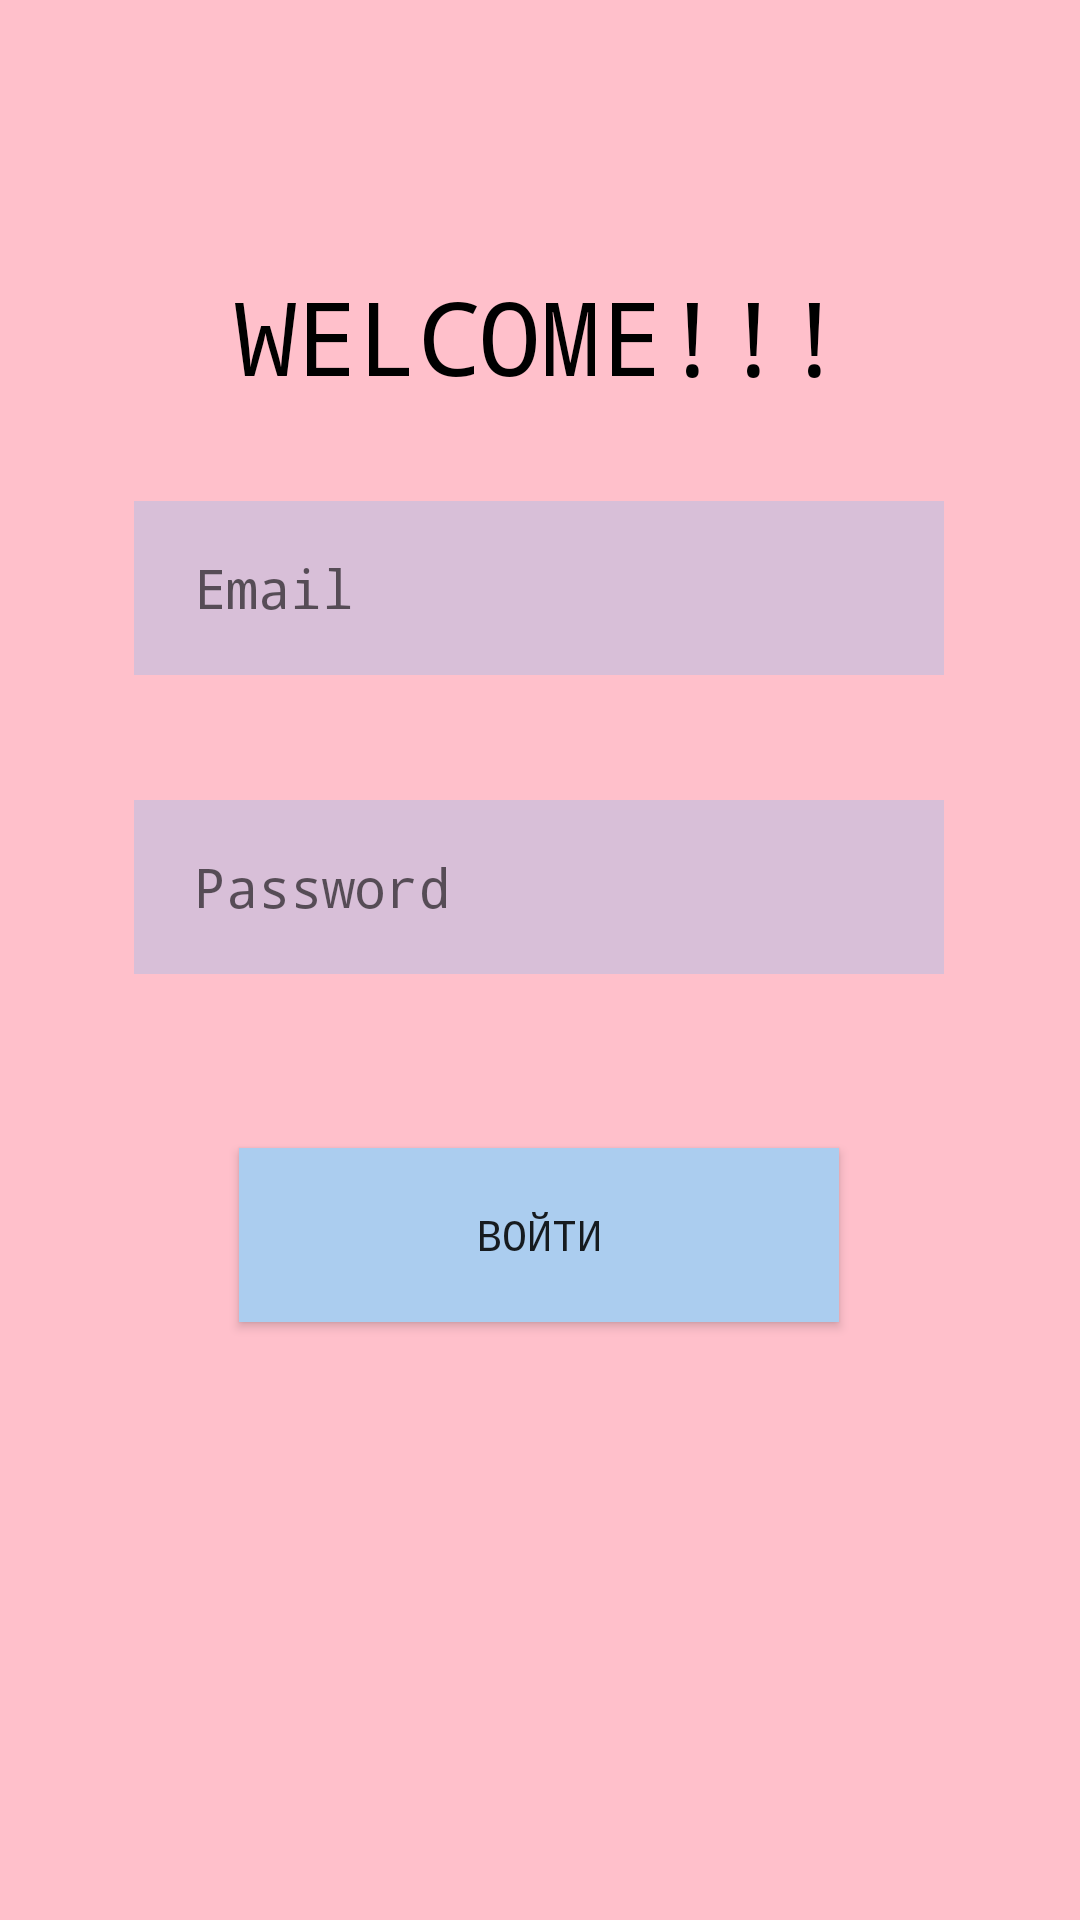

Reconstruct the res/layout file that produces this screen, plus the resources it refers to.
<!-- AndroidManifest.xml: application theme Theme.FirstPraktika -->
<!-- res/layout/activity_main.xml -->
<?xml version="1.0" encoding="utf-8"?>
<android.support.constraint.ConstraintLayout xmlns:android="http://schemas.android.com/apk/res/android"
    xmlns:app="http://schemas.android.com/apk/res-auto"
    xmlns:tools="http://schemas.android.com/tools"
    android:layout_width="match_parent"
    android:layout_height="match_parent"
    android:background="@color/pink"
    tools:context=".MainActivity">

    <TextView
        android:id="@+id/textView"
        android:layout_width="wrap_content"
        android:layout_height="wrap_content"
        android:text="@string/welcome"
        android:textColor="@color/black"
        android:textSize="34sp"
        app:fontFamily="monospace"
        app:layout_constraintBottom_toBottomOf="parent"
        app:layout_constraintEnd_toEndOf="parent"
        app:layout_constraintStart_toStartOf="parent"
        app:layout_constraintTop_toTopOf="parent"
        app:layout_constraintVertical_bias="0.15"></TextView>

    <EditText
        android:id="@+id/editText1"
        app:fontFamily="monospace"
        android:layout_width="270dp"
        android:layout_height="58dp"
        android:hint="@string/em"
        android:paddingLeft="20dp"
        android:background="@color/violet"
        app:layout_constraintBottom_toBottomOf="parent"
        app:layout_constraintEnd_toEndOf="parent"
        app:layout_constraintHorizontal_bias="0.496"
        app:layout_constraintStart_toStartOf="parent"
        app:layout_constraintTop_toBottomOf="@+id/textView"
        app:layout_constraintVertical_bias="0.072"></EditText>

    <EditText
        android:id="@+id/editText2"
        app:fontFamily="monospace"
        android:layout_width="270dp"
        android:layout_height="58dp"
        android:hint="@string/pass"
        android:paddingLeft="20dp"
        android:ems="10"
        android:inputType="textPassword"
        android:background="@color/violet"
        app:layout_constraintBottom_toBottomOf="parent"
        app:layout_constraintEnd_toEndOf="@+id/editText1"
        app:layout_constraintHorizontal_bias="1.0"
        app:layout_constraintStart_toStartOf="@+id/editText1"
        app:layout_constraintTop_toBottomOf="@+id/editText1"
        app:layout_constraintVertical_bias="0.117"></EditText>

    <Button
        android:id="@+id/button1"
        app:fontFamily="monospace"
        android:layout_width="200dp"
        android:layout_height="58dp"
        android:text="@string/vhod"
        android:onClick="voidite"
        android:background="@color/blue"
        app:layout_constraintBottom_toBottomOf="parent"
        app:layout_constraintEnd_toEndOf="@+id/editText2"
        app:layout_constraintStart_toStartOf="@+id/editText2"
        app:layout_constraintTop_toBottomOf="@+id/editText2"
        app:layout_constraintVertical_bias="0.225"></Button>

</android.support.constraint.ConstraintLayout>
<!-- resources referenced by this layout -->
<resources>
  <color name="black">#FF000000</color>
  <color name="blue">#abcdef</color>
  <color name="pink">#ffc0cb</color>
  <color name="violet">#d8bfd8</color>
  <string name="em">Email</string>
  <string name="pass">Password</string>
  <string name="vhod">Войти</string>
  <string name="welcome">WELCOME!!!</string>
  <style name="Theme.FirstPraktika" parent="Theme.AppCompat.Light.DarkActionBar">
          
          <item name="colorPrimary">@color/purple_500</item>
          <item name="colorPrimaryDark">@color/purple_700</item>
          <item name="colorAccent">@color/teal_200</item>
          
      </style>
  <color name="purple_500">#FF6200EE</color>
  <color name="purple_700">#FF3700B3</color>
  <color name="teal_200">#FF03DAC5</color>
</resources>
